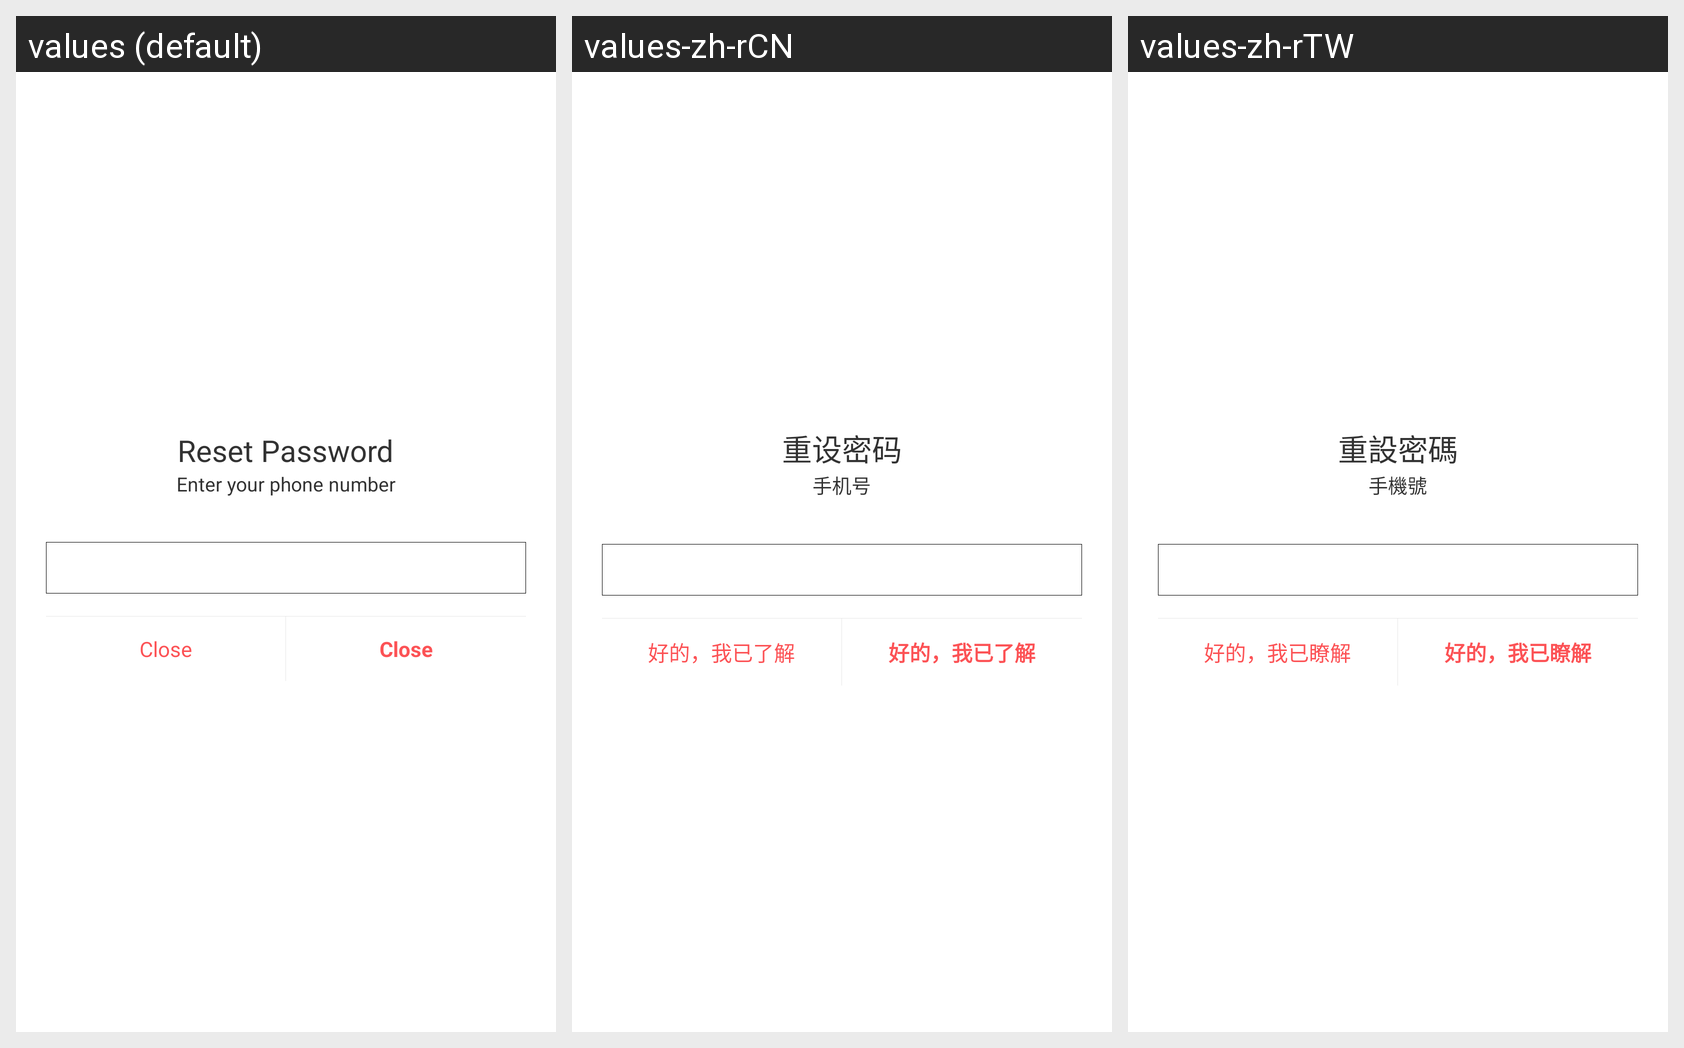

Locale-by-locale string values for the Android screen shown in this grid:
Android screen res/layout/dialog_forget_password.xml rendered under 3 locales, left to right: values (default), values-zh-rCN, values-zh-rTW. Device: Nexus 5 (rendered at 1080×1920; each locale shown at half size, 540×960, under a caption strip naming it); theme AppBaseTheme.
Strings drawn on this screen, with the default value and each locale's value (text and hints the layout hard-codes, and strings that could not be matched under every locale, appear in the picture but are not listed):

reset_password
  values: Reset Password
  values-zh-rCN: 重设密码
  values-zh-rTW: 重設密碼

enter_phone_number
  values: Enter your phone number
  values-zh-rCN: 手机号
  values-zh-rTW: 手機號

ok_i_know
  values: Close
  values-zh-rCN: 好的，我已了解
  values-zh-rTW: 好的，我已瞭解
